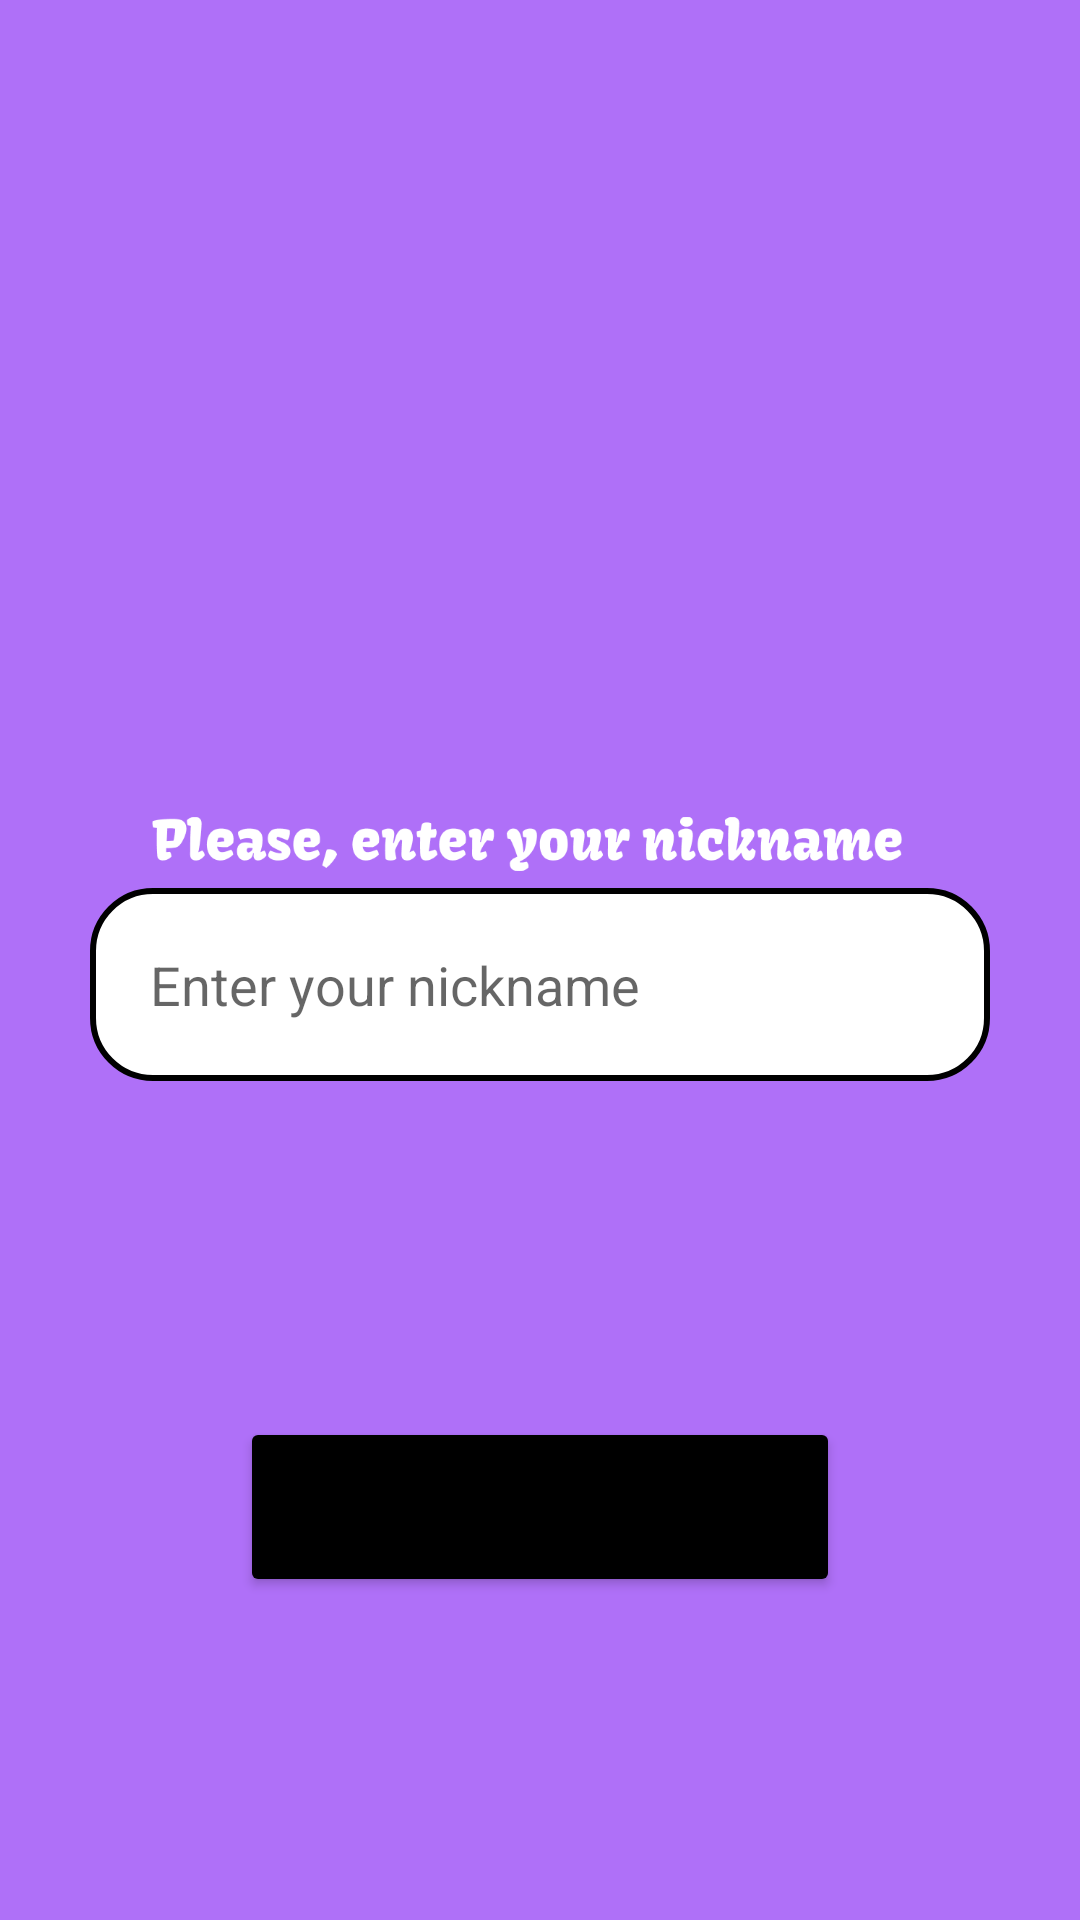

Layout XML and referenced resources for this Android screen:
<!-- AndroidManifest.xml: application theme Theme.WildCleopatra -->
<!-- res/layout/activity_cleo_spin_main.xml -->
<?xml version="1.0" encoding="utf-8"?>
<androidx.constraintlayout.widget.ConstraintLayout xmlns:android="http://schemas.android.com/apk/res/android"
    xmlns:app="http://schemas.android.com/apk/res-auto"
    xmlns:tools="http://schemas.android.com/tools"
    android:layout_width="match_parent"
    android:layout_height="match_parent"
    android:background="@color/bg_cleo"
    tools:context=".wildcleowhite.CleoSpinMain">

    <ImageView
        android:id="@+id/imageView"
        android:layout_width="200dp"
        android:layout_height="160dp"
        android:layout_marginTop="16dp"
        app:layout_constraintEnd_toEndOf="parent"
        app:layout_constraintStart_toStartOf="parent"
        app:layout_constraintTop_toTopOf="parent"
        app:srcCompat="@drawable/main_cleo_pic" />

    <EditText
        android:id="@+id/ed_cleo_nick"
        android:layout_width="300dp"
        android:layout_height="wrap_content"
        android:ems="10"
        android:padding="20dp"
        android:maxLength="10"
        android:background="@drawable/bg_edit"
        android:inputType="textPersonName"
        android:hint="Enter your nickname"
        app:layout_constraintBottom_toBottomOf="parent"
        app:layout_constraintEnd_toEndOf="parent"
        app:layout_constraintStart_toStartOf="parent"
        app:layout_constraintTop_toBottomOf="@+id/imageView"
        app:layout_constraintVertical_bias="0.3" />

    <ImageView
        android:id="@+id/imageView2"
        android:layout_width="250dp"
        android:layout_height="80dp"
        app:layout_constraintBottom_toBottomOf="parent"
        app:layout_constraintEnd_toEndOf="parent"
        app:layout_constraintHorizontal_bias="0.46"
        app:layout_constraintStart_toStartOf="parent"
        app:layout_constraintTop_toBottomOf="@+id/imageView"
        app:layout_constraintVertical_bias="0.17000002"
        app:srcCompat="@drawable/text_main_cleo" />

    <Button
        android:id="@+id/b_cleo_main"
        android:layout_width="200dp"
        android:layout_height="60dp"
        android:text="Start"
        android:textStyle="bold"
        android:backgroundTint="@color/black"
        app:layout_constraintBottom_toBottomOf="parent"
        app:layout_constraintEnd_toEndOf="parent"
        app:layout_constraintStart_toStartOf="parent"
        app:layout_constraintTop_toBottomOf="@+id/ed_cleo_nick"
        app:layout_constraintVertical_bias="0.51" />

    <TextView
        android:id="@+id/tv_error"
        android:layout_width="wrap_content"
        android:layout_height="wrap_content"
        android:layout_marginTop="4dp"
        android:visibility="gone"
        android:text="Please, enter your nickname"
        android:textColor="@color/red"
        android:textStyle="bold"
        android:fontFamily="@font/sans"
        android:textSize="12sp"
        app:layout_constraintEnd_toEndOf="@+id/ed_cleo_nick"
        app:layout_constraintStart_toStartOf="@+id/ed_cleo_nick"
        app:layout_constraintTop_toBottomOf="@+id/ed_cleo_nick" />
</androidx.constraintlayout.widget.ConstraintLayout>
<!-- resources referenced by this layout -->
<resources>
  <color name="bg_cleo">#AF70F8</color>
  <color name="black">#FF000000</color>
  <color name="red">#FA5640</color>
  <!-- drawable bg_edit (drawable) -->
  <?xml version="1.0" encoding="utf-8"?>
  <shape xmlns:android="http://schemas.android.com/apk/res/android" android:shape="rectangle">
      <solid android:color="@color/white"/>
      <corners android:radius="20dp"/>
      <stroke android:color="@color/black" android:width="2dp"/>
  
  </shape>
  <!-- drawable text_main_cleo: png bitmap (drawable, 12310 bytes) -->
  <style name="Theme.WildCleopatra" parent="Theme.MaterialComponents.DayNight.DarkActionBar">
          
          <item name="colorPrimary">@color/purple_500</item>
          <item name="colorPrimaryVariant">@color/purple_700</item>
          <item name="colorOnPrimary">@color/white</item>
          
          <item name="colorSecondary">@color/teal_200</item>
          <item name="android:windowFullscreen">true</item>
          <item name="windowActionBar">false</item>
          <item name="windowNoTitle">true</item>
          <item name="colorSecondaryVariant">@color/teal_700</item>
          <item name="colorOnSecondary">@color/black</item>
          
          <item name="android:statusBarColor" tools:targetApi="l">?attr/colorPrimaryVariant</item>
          
      </style>
  <color name="white">#FFFFFFFF</color>
  <color name="purple_500">#FF6200EE</color>
  <color name="purple_700">#FF3700B3</color>
  <color name="teal_200">#FF03DAC5</color>
  <color name="teal_700">#FF018786</color>
</resources>
